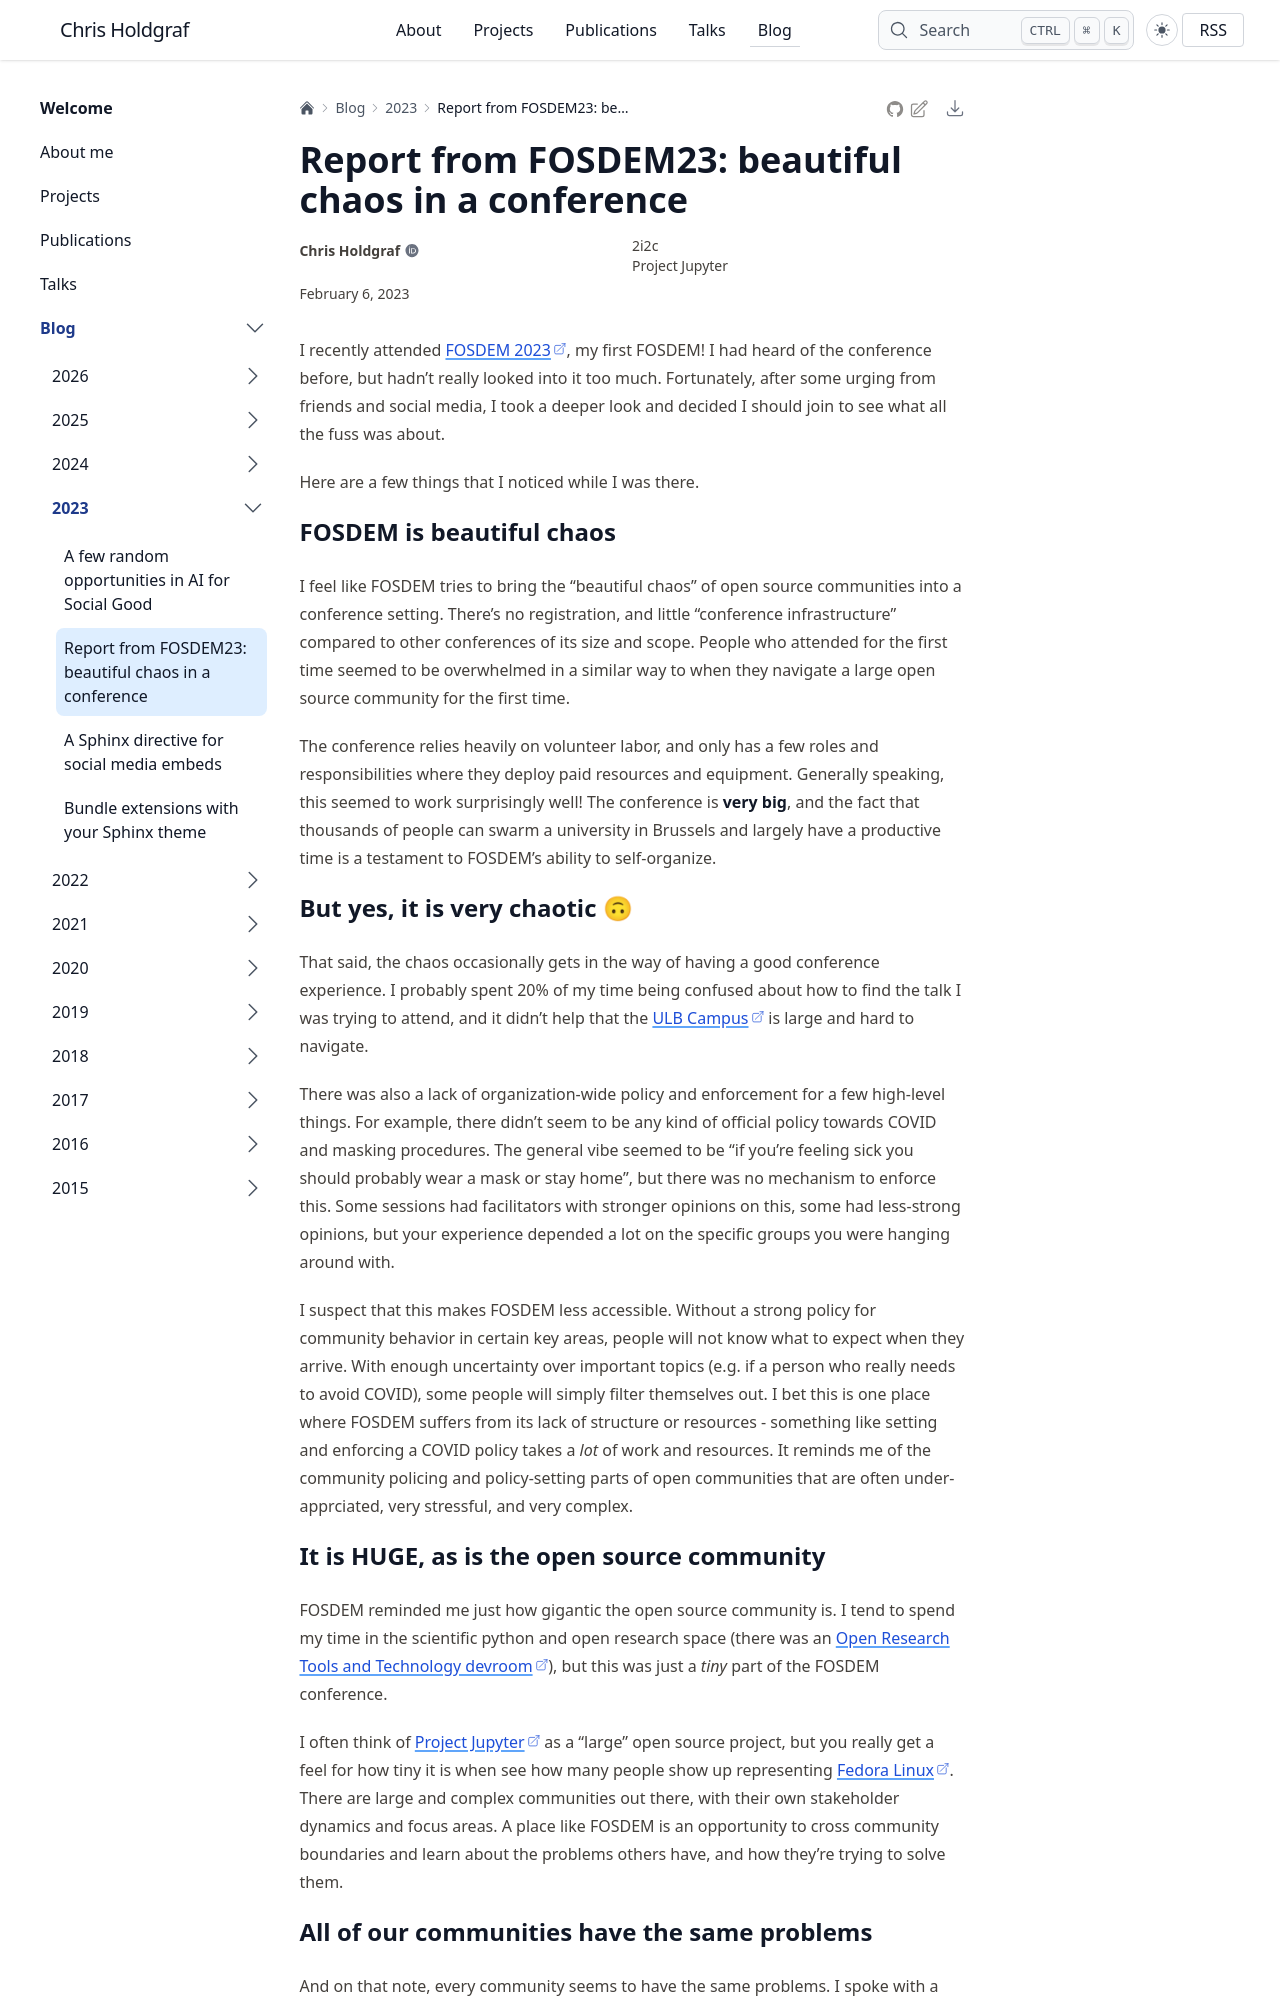

repository: choldgraf/choldgraf.github.io · page: blog/2023/fosdem/index.html · generator: sphinx

---
tags:
- cloud
date: "2023-02-06"
category: "report"
---

# Report from FOSDEM23: beautiful chaos in a conference

I recently attended [FOSDEM 2023](https://fosdem.org/2023/), my first FOSDEM!
I had heard of the conference before, but hadn't really looked into it too much.
Fortunately, after some urging from friends and social media, I took a deeper look and decided I should join to see what all the fuss was about.

Here are a few things that I noticed while I was there.

## FOSDEM is beautiful chaos

I feel like FOSDEM tries to bring the "beautiful chaos" of open source communities into a conference setting.
There's no registration, and little "conference infrastructure" compared to other conferences of its size and scope.
People who attended for the first time seemed to be overwhelmed in a similar way to when they navigate a large open source community for the first time.

The conference relies heavily on volunteer labor, and only has a few roles and responsibilities where they deploy paid resources and equipment.
Generally speaking, this seemed to work surprisingly well!
The conference is **very big**, and the fact that thousands of people can swarm a university in Brussels and largely have a productive time is a testament to FOSDEM's ability to self-organize.

## But yes, it is very chaotic 🙃

That said, the chaos occasionally gets in the way of having a good conference experience.
I probably spent 20% of my time being confused about how to find the talk I was trying to attend, and it didn't help that the [ULB Campus](https://www.ulb.be/en) is large and hard to navigate.

There was also a lack of organization-wide policy and enforcement for a few high-level things.
For example, there didn't seem to be any kind of official policy towards COVID and masking procedures.
The general vibe seemed to be "if you're feeling sick you should probably wear a mask or stay home", but there was no mechanism to enforce this.
Some sessions had facilitators with stronger opinions on this, some had less-strong opinions, but your experience depended a lot on the specific groups you were hanging around with.

I suspect that this makes FOSDEM less accessible.
Without a strong policy for community behavior in certain key areas, people will not know what to expect when they arrive.
With enough uncertainty over important topics (e.g. if a person who really needs to avoid COVID), some people will simply filter themselves out.
I bet this is one place where FOSDEM suffers from its lack of structure or resources - something like setting and enforcing a COVID policy takes a _lot_ of work and resources.
It reminds me of the community policing and policy-setting parts of open communities that are often under-apprciated, very stressful, and very complex.

## It is HUGE, as is the open source community

FOSDEM reminded me just how gigantic the open source community is.
I tend to spend my time in the scientific python and open research space (there was an [Open Research Tools and Technology devroom](https://fosdem.org/2023/schedule/track/open_research_tools_and_technology/)), but this was just a _tiny_ part of the FOSDEM conference.

I often think of [Project Jupyter](https://jupyter.org) as a "large" open source project, but you really get a feel for how tiny it is when see how many people show up representing [Fedora Linux](https://getfedora.org/).
There are large and complex communities out there, with their own stakeholder dynamics and focus areas.
A place like FOSDEM is an opportunity to cross community boundaries and learn about the problems others have, and how they're trying to solve them.
